The GitHub repository rizkiamirudin/klasifikasi-jenis-kopi contains a labelled image folder "dataset" with 2 categories: arabika, robusta coffee. Examples follow, each with its label.

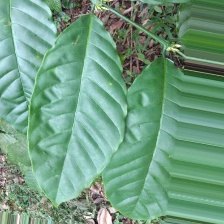
Label: robusta coffee

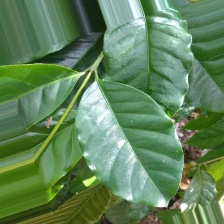
Label: arabika

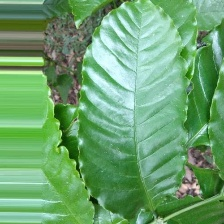
Label: robusta coffee

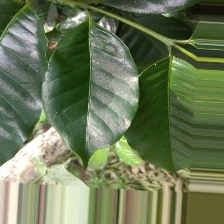
Label: arabika
